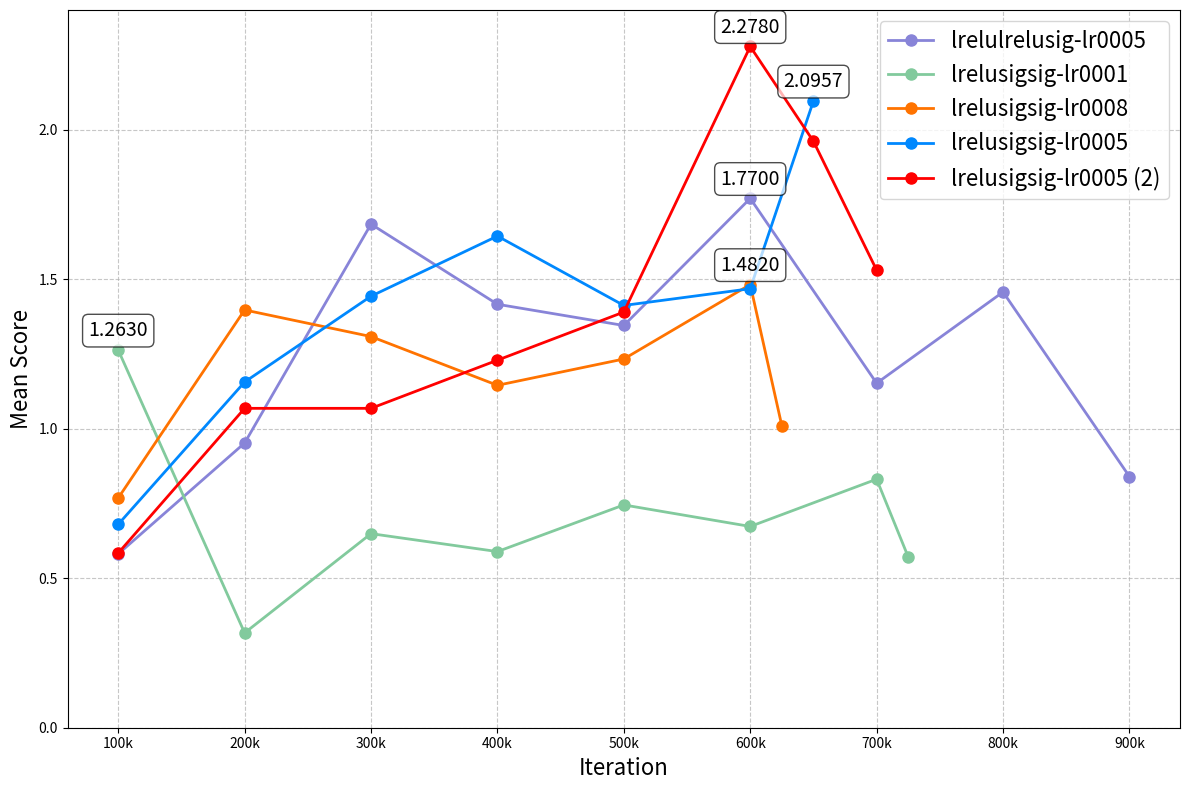

Generate this figure with matplotlib:
import matplotlib.pyplot as plt
import numpy as np

# Extract data from each graph
# lrelulrelusig-lr0005 (Image 1)
data1_rows = [100000, 200000, 300000, 400000, 500000, 600000, 700000, 800000, 900000]
data1_scores = [0.5810, 0.9520, 1.6840, 1.4160, 1.3450, 1.7700, 1.1520, 1.4570, 0.8399]

# lrelusigsig-lr0001 (Image 2)
data2_rows = [100000, 200000, 300000, 400000, 500000, 600000, 700000, 725000]
data2_scores = [1.2630, 0.3170, 0.6490, 0.5890, 0.7450, 0.6730, 0.8310, 0.5709]

# lrelusigsig-lr0008 (Image 3)
data3_rows = [100000, 200000, 300000, 400000, 500000, 600000, 625000]
data3_scores = [0.7680, 1.3970, 1.3080, 1.1450, 1.2330, 1.4820, 1.0097]

# lrelusigsig-lr0005 (Image 4)
data4_rows = [100000, 200000, 300000, 400000, 500000, 600000, 650000]
data4_scores = [0.6800, 1.1560, 1.4430, 1.6440, 1.4120, 1.4680, 2.0957]

# lrelusigsig-lr0005 (Image 5)
data5_rows = [100000, 200000, 300000, 400000, 500000, 600000, 650000, 700000]
data5_scores = [0.5840, 1.0680, 1.0680, 1.2290, 1.3900, 2.2780, 1.9610, 1.5302]

# Create figure and axis
plt.figure(figsize=(12, 8))

# Plot each dataset
plt.plot(data1_rows, data1_scores, 'o-', color='#8884d8', linewidth=2, markersize=8, label='lrelulrelusig-lr0005')
plt.plot(data2_rows, data2_scores, 'o-', color='#82ca9d', linewidth=2, markersize=8, label='lrelusigsig-lr0001')
plt.plot(data3_rows, data3_scores, 'o-', color='#ff7300', linewidth=2, markersize=8, label='lrelusigsig-lr0008')
plt.plot(data4_rows, data4_scores, 'o-', color='#0088fe', linewidth=2, markersize=8, label='lrelusigsig-lr0005')
plt.plot(data5_rows, data5_scores, 'o-', color='#ff0000', linewidth=2, markersize=8, label='lrelusigsig-lr0005 (2)')

# Add legend
plt.legend(loc='best', fontsize=16)

# Add labels and title
plt.xlabel('Iteration', fontsize=16)
plt.ylabel('Mean Score', fontsize=16)

# Customize x-axis ticks to show in thousands (k)
plt.xticks(np.arange(100000, 1000000, 100000), 
           [f'{int(x/1000)}k' for x in np.arange(100000, 1000000, 100000)])

# Adjust y-axis to match previous plot
plt.ylim(0, 2.4)

# Add grid
plt.grid(True, linestyle='--', alpha=0.7)

# Add annotations for peak values
max_indices = [
    (np.argmax(data1_scores), data1_rows[np.argmax(data1_scores)], data1_scores[np.argmax(data1_scores)]),
    (np.argmax(data2_scores), data2_rows[np.argmax(data2_scores)], data2_scores[np.argmax(data2_scores)]),
    (np.argmax(data3_scores), data3_rows[np.argmax(data3_scores)], data3_scores[np.argmax(data3_scores)]),
    (np.argmax(data4_scores), data4_rows[np.argmax(data4_scores)], data4_scores[np.argmax(data4_scores)]),
    (np.argmax(data5_scores), data5_rows[np.argmax(data5_scores)], data5_scores[np.argmax(data5_scores)])
]

for _, row, score in max_indices:
    plt.annotate(f'{score:.4f}', 
                xy=(row, score),
                xytext=(0, 10),
                textcoords='offset points',
                ha='center',
                fontsize=14,
                bbox=dict(boxstyle='round,pad=0.3', fc='white', alpha=0.7))

# Improve layout
plt.tight_layout()

# Save the figure
plt.savefig('combined_mean_score_plot.png', dpi=300, bbox_inches='tight')

# Show the plot
plt.show()